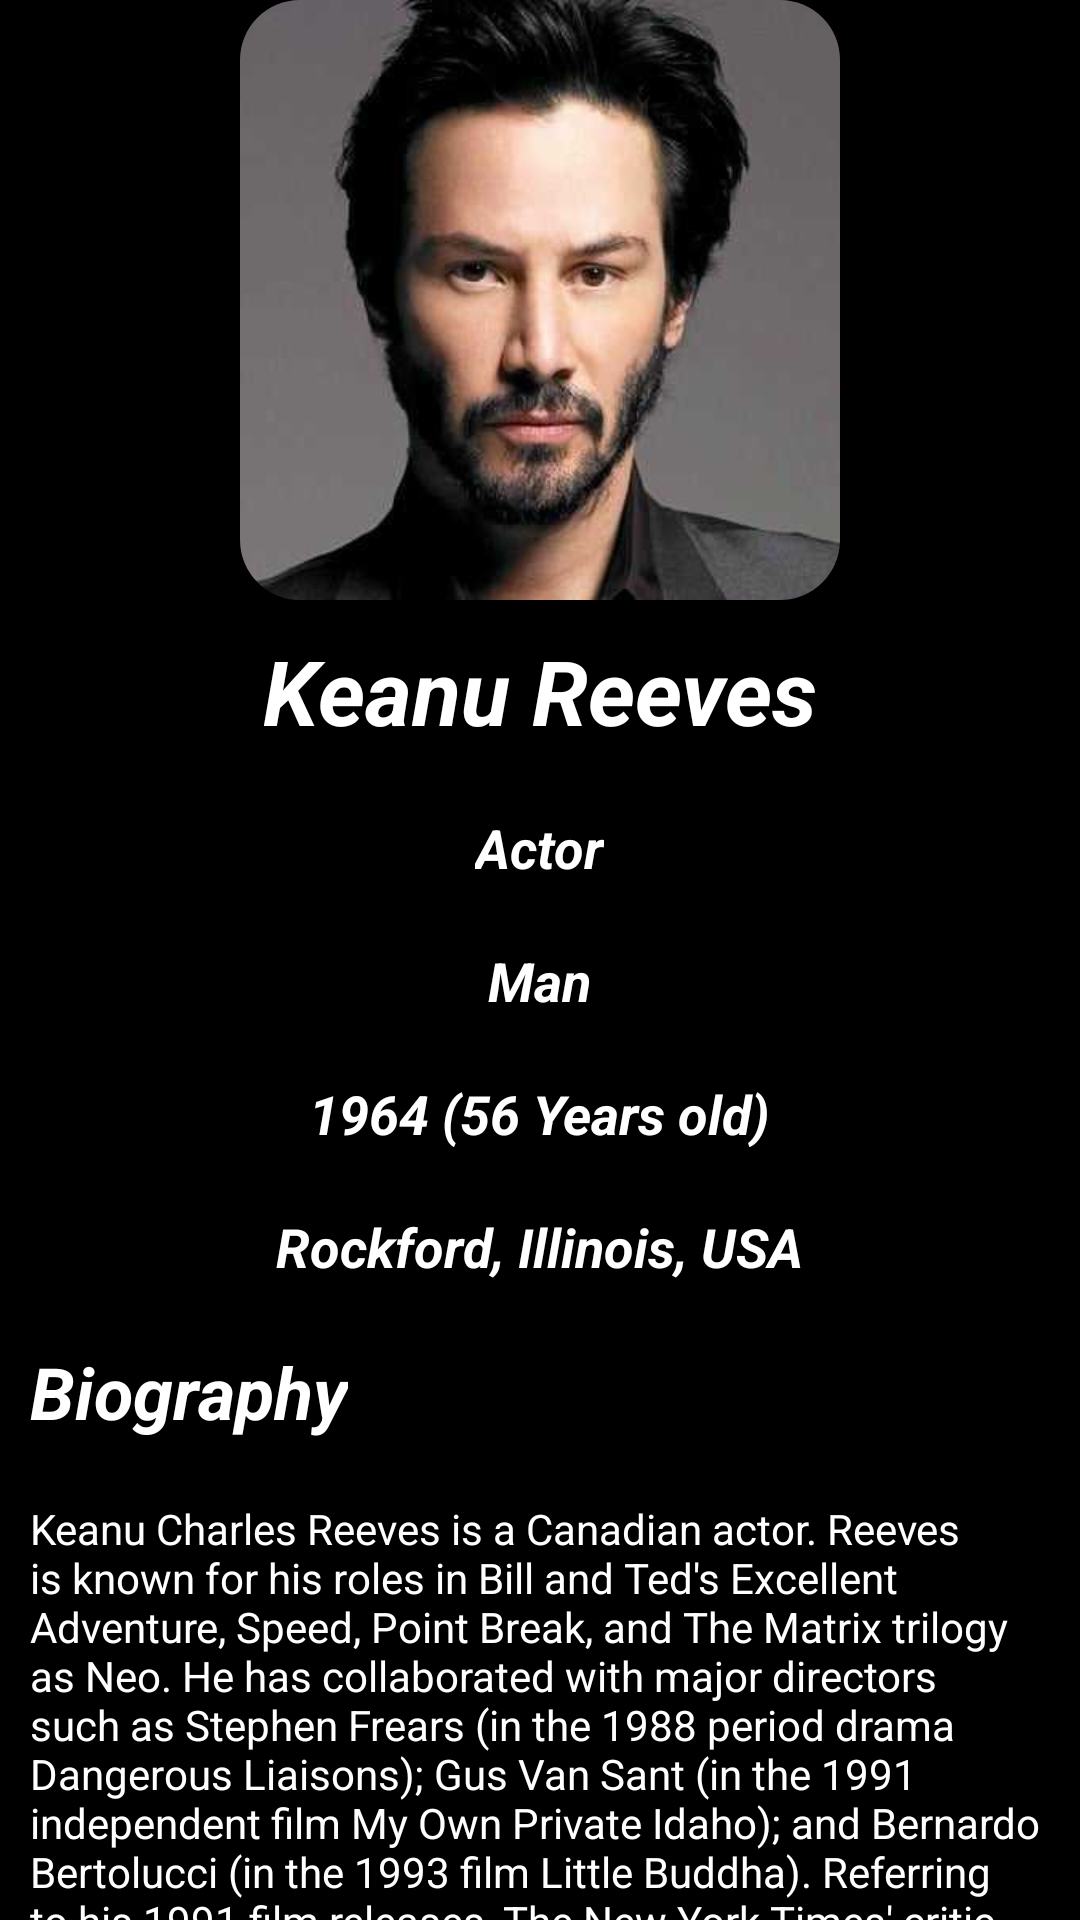

Reconstruct the res/layout file that produces this screen, plus the resources it refers to.
<!-- AndroidManifest.xml: application theme AppTheme -->
<!-- res/layout/activity_cast_profile.xml -->
<?xml version="1.0" encoding="utf-8"?>
<androidx.constraintlayout.widget.ConstraintLayout xmlns:android="http://schemas.android.com/apk/res/android"
    xmlns:app="http://schemas.android.com/apk/res-auto"
    xmlns:tools="http://schemas.android.com/tools"
    android:layout_width="match_parent"
    android:layout_height="match_parent"
    tools:context=".cast_profile.CastProfileActivity">

    <ScrollView
        android:layout_width="match_parent"
        android:layout_height="match_parent"
        app:layout_constraintBottom_toBottomOf="parent"
        app:layout_constraintEnd_toEndOf="parent"
        app:layout_constraintStart_toStartOf="parent"
        app:layout_constraintTop_toTopOf="parent">

        <LinearLayout
            android:layout_width="match_parent"
            android:layout_height="wrap_content"
            android:background="@android:color/black"
            android:orientation="vertical" >

            <androidx.cardview.widget.CardView
                android:layout_width="wrap_content"
                android:layout_height="wrap_content"
                android:layout_gravity="center_horizontal"
                app:cardBackgroundColor="@android:color/black"
                app:cardCornerRadius="20dp"
                app:cardElevation="2dp">

                <ImageView
                    android:id="@+id/castProfileImage"
                    android:layout_width="200dp"
                    android:layout_height="200dp"
                    app:srcCompat="@drawable/castprofileimage" />
            </androidx.cardview.widget.CardView>

            <TextView
                android:id="@+id/castProfileName"
                android:layout_width="wrap_content"
                android:layout_height="wrap_content"
                android:layout_gravity="center_horizontal"
                android:layout_margin="10dp"
                android:text="Keanu Reeves"
                android:textColor="@android:color/white"
                android:textSize="30sp"
                android:textStyle="bold|italic" />

            <TextView
                android:id="@+id/castProfileJob"
                android:layout_width="wrap_content"
                android:layout_height="wrap_content"
                android:layout_gravity="center_horizontal"
                android:layout_margin="10dp"
                android:text="Actor"
                android:textColor="@android:color/white"
                android:textSize="18sp"
                android:textStyle="bold|italic" />

            <TextView
                android:id="@+id/castProfileGender"
                android:layout_width="wrap_content"
                android:layout_height="wrap_content"
                android:layout_gravity="center_horizontal"
                android:layout_margin="10dp"
                android:text="Man"
                android:textColor="@android:color/white"
                android:textSize="18sp"
                android:textStyle="bold|italic" />

            <TextView
                android:id="@+id/castProfileBirthDate"
                android:layout_width="wrap_content"
                android:layout_height="wrap_content"
                android:layout_gravity="center_horizontal"
                android:layout_margin="10dp"
                android:text="1964 (56 Years old)"
                android:textColor="@android:color/white"
                android:textSize="18sp"
                android:textStyle="bold|italic" />

            <TextView
                android:id="@+id/castProfileBirthPlace"
                android:layout_width="wrap_content"
                android:layout_height="wrap_content"
                android:layout_gravity="center_horizontal"
                android:layout_margin="10dp"
                android:text="Rockford, Illinois, USA"
                android:textColor="@android:color/white"
                android:textSize="18sp"
                android:textStyle="bold|italic" />

            <TextView
                android:id="@+id/textView27"
                android:layout_width="wrap_content"
                android:layout_height="wrap_content"
                android:layout_margin="10dp"
                android:text="Biography"
                android:textColor="@android:color/white"
                android:textSize="24sp"
                android:textStyle="bold|italic" />

            <TextView
                android:id="@+id/castProfileBiograpy"
                android:layout_width="match_parent"
                android:layout_height="wrap_content"
                android:layout_margin="10dp"
                android:text="@string/actor_biography"
                android:textColor="@android:color/white" />

            <TextView
                android:id="@+id/textView29"
                android:layout_width="wrap_content"
                android:layout_height="wrap_content"
                android:layout_margin="10dp"
                android:text="Known For"
                android:textColor="@android:color/white"
                android:textSize="24sp"
                android:textStyle="bold|italic" />

            <androidx.recyclerview.widget.RecyclerView
                android:id="@+id/castProfileKnownMoviesRecyclerview"
                android:layout_width="match_parent"
                android:layout_height="match_parent"
                android:layout_marginBottom="20dp"
                android:orientation="horizontal"
                app:layoutManager="androidx.recyclerview.widget.LinearLayoutManager"
                tools:listitem="@layout/cast_known_movies_recycler_layout" />
        </LinearLayout>
    </ScrollView>
</androidx.constraintlayout.widget.ConstraintLayout>
<!-- res/layout/cast_known_movies_recycler_layout.xml (included above) -->
<?xml version="1.0" encoding="utf-8"?>
<LinearLayout xmlns:android="http://schemas.android.com/apk/res/android"
    xmlns:app="http://schemas.android.com/apk/res-auto"
    android:layout_width="wrap_content"
    android:layout_height="wrap_content"
    android:layout_gravity="center_horizontal"
    android:layout_marginLeft="5dp"
    android:layout_marginRight="5dp"
    android:background="@android:color/white"
    android:gravity="center">

    <androidx.cardview.widget.CardView
        android:id="@+id/cardview_movies_layout"
        android:layout_width="200dp"
        android:layout_height="wrap_content"
        android:layout_margin="2dp"
        app:cardBackgroundColor="@android:color/black"
        app:cardCornerRadius="20dp"
        app:cardElevation="2dp"
        app:strokeColor="#FFFFFF"
        app:strokeWidth="2dp">

        <LinearLayout
            android:layout_width="match_parent"
            android:layout_height="wrap_content"
            android:layout_gravity="center_horizontal"
            android:layout_marginBottom="10dp"
            android:background="@android:color/black"
            android:gravity="center_horizontal"
            android:orientation="vertical">

            <ImageView
                android:id="@+id/cast_movies_layout_imageview"
                android:layout_width="200dp"
                android:layout_height="180dp"
                android:layout_gravity="center"
                android:src="@drawable/aaa" />

            <TextView
                android:id="@+id/textView_cast_movie_name"
                android:layout_width="wrap_content"
                android:layout_height="wrap_content"
                android:layout_gravity="center_horizontal"
                android:gravity="center_horizontal"
                android:text="Avengers Thor Matrix Superman "
                android:textColor="@android:color/white"
                android:textSize="18sp"
                android:textStyle="normal|italic" />

        </LinearLayout>

    </androidx.cardview.widget.CardView>

</LinearLayout>
<!-- resources referenced by this layout -->
<resources>
  <!-- drawable aaa: jpg bitmap (drawable, 82415 bytes) -->
  <!-- drawable castprofileimage: jpg bitmap (drawable, 9180 bytes) -->
  <string name="actor_biography">Keanu Charles Reeves is a Canadian actor. Reeves is known for his roles in Bill and Ted\'s Excellent Adventure, Speed, Point Break, and The Matrix trilogy as Neo. He has collaborated with major directors such as Stephen Frears (in the 1988 period drama Dangerous Liaisons); Gus Van Sant (in the 1991 independent film My Own Private Idaho); and Bernardo Bertolucci (in the 1993 film Little Buddha). Referring to his 1991 film releases, The New York Times\' critic, Janet Maslin, praised Reeves\' versatility, saying that he \"displays considerable discipline and range. He moves easily between the buttoned-down demeanor that suits a police procedural story and the loose-jointed manner of his comic roles.\" A repeated theme in roles he has portrayed is that of saving the world, including the characters of Ted Logan, Buddha, Neo, Johnny Mnemonic, John Constantine and Klaatu.</string>
  <style name="AppTheme" parent="Theme.AppCompat.Light.DarkActionBar">
          
          <item name="colorPrimaryDark">#000000</item>
          <item name="colorPrimary">#000000</item>
          <item name="colorAccent">@color/colorAccent</item>
      </style>
  <color name="colorAccent">#03DAC5</color>
</resources>
